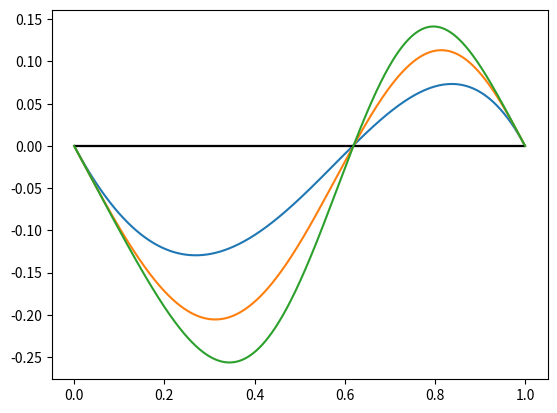

Here is the Python script that generated this plot:
import numpy as np
import matplotlib.pyplot as plt

# function that takes a numpy array of 0s and 1s, and interprets them as a binary number and adds 1
def increment_binary_array(array):
    for i, item in enumerate(array):
        item += 1
        if item == 1:
            array[i] = item
            return array
        if item == 2:
            array[i] = 0.0


def renormalization_approximate(gridsize):
    # creates a dictionary of keys and values that correspond to values of x^n in the polynomial and their coefficients
    coeff_x_n = dict()
    # values from 0 to gridsize-1 wont be able to percolate so we only need to consider ones higher than that.
    for i in range(gridsize, gridsize**2+1):
        coeff_x_n[i] = 0

    # pattern is the binary number that is unique to each permutation of cells, starting off at all off.
    pattern = np.zeros(gridsize**2)
    # up to what would be all cells on
    for i in range(pow(2,gridsize**2)):
        # the number of on squares is just the sum of each of the digits in the binary number
        total_squares = sum(pattern)
        # if it's less than the width then it can't percolate and we can skip
        if total_squares >= gridsize:
            # otherwise, the grid is the 2d interpretation of the pattern
            grid = np.reshape(pattern, (gridsize, gridsize))
            # if it percolates
            if find_path_across(grid):
                # then add 1 to the corresponding coefficient in the polynomial
                coeff_x_n[total_squares] += 1
        # then go to the next binary number
        increment_binary_array(pattern)

    # currently printing so I can see the coefficients are correct
    print(coeff_x_n)

    # gets an x axis for plotting it
    step = 0.0001
    x = np.arange(0,1+step,step)

    # function to output the result from plugging a value into the desired polynomial
    def poly_x(x, poly, gridsize):
        total = 0
        # for each of the powers in the dictionary
        for power in poly:
            # we add the coefficient * x^(power) * (1-x)^(width - power)
            total += poly[power]*pow(x, power) * pow(1-x, gridsize**2-power)
        # then subtract x from both sides of the final equation
        return total - x

    # gets the y axis, draws the line y = 0 and plots the x,y graph
    y = poly_x(x,coeff_x_n, gridsize)
    plt.hlines(0,0,1,"k")
    plt.plot(x,y)


# function from elsewhere that determines if a grid configuration percolates
def find_path_across(grid):
    '''
    For a numpy array of booleans (the yellow/blue grid), this function returns True or False
    depending on whether or not a yellow path exists from the left to the right edge.
    It will also display the path if you pass True
    This is not efficient
    '''

    # we know all the yellows on the left are reachable
    grid_size = np.shape(grid)
    x_length = grid_size[1]
    y_length = grid_size[0]
    # we make an array of the same size as the grid to store
    # which squares we can reach. Initially we assume we can't reach any
    # 0 represents a square is unreachable
    reachable = np.full(grid_size, 0)
    # yellows is a list of arrays which contain the coordinates of each yellow square
    yellows = np.argwhere(grid == True)

    # we store the x and y coordinates of the points in yellows in seperate arrays in a larger array yellows_xy
    yellows_xy = np.array(yellows).T

    # we find the indices in the x coordinate array of each yellow in the left hand column of the grid
    indices = np.where(yellows_xy[1] == 0)

    # using the indices we found we now find the y coordinate of these yellow squares in the first column
    # we iterate over each index to assign 1 to reachable[y,0] where [y,0] is yellow.
    # 1 signifies a yellow reachable square in reachable while all currently unreached squares are 0
    for i in (indices[0]):
        reachable[yellows_xy[0][i], 0] = 1

    # we create an array of all coordinates of sites already checked in the form of a list of lists
    reachable_array = np.asarray(np.where(reachable == 1)).T.tolist()

    # now we search for adjacent yellow squares to the ones we already have
    # we iterate over our array of coordinates of reachable squares
    # we assign y and x for each squares so that we can later compare to adjacent sites
    for square in reachable_array:
        y = square[0]
        x = square[1]
        # As soon as a site on the RHS is shown to be reachable we return True
        if 1 in reachable[:, x_length - 1]:
            return True
        # check adjacent
        # the first ifs in each part stops us getting index out of bounds errors
        # we check !=1 because otherwise we'd find the same squares again
        # and it would loop forever
        else:
            if x < x_length - 1:
                # checks right
                if grid[y, x + 1] == True and reachable[y, x + 1] != 1:
                    reachable[y, x + 1] = 1
                    reachable_array.append([y, x + 1])
            if y - 1 >= 0:
                # checks below
                if grid[y - 1, x] == True and reachable[y - 1, x] != 1:
                    reachable[y - 1, x] = 1
                    reachable_array.append([y - 1, x])
            if y < y_length - 1:
                # checks above
                if grid[y + 1, x] == True and reachable[y + 1, x] != 1:
                    reachable[y + 1, x] = 1
                    reachable_array.append([y + 1, x])
            if x - 1 >= 0:
                # checks left
                if grid[y, x - 1] == True and reachable[y, x - 1] != 1:
                    reachable[y, x - 1] = 1
                    reachable_array.append([y, x - 1])

    # Return False if after no further reachable path is found and we have not reached the right hand side of the grid
    return False

renormalization_approximate(2)
renormalization_approximate(3)
renormalization_approximate(4)
plt.show()
